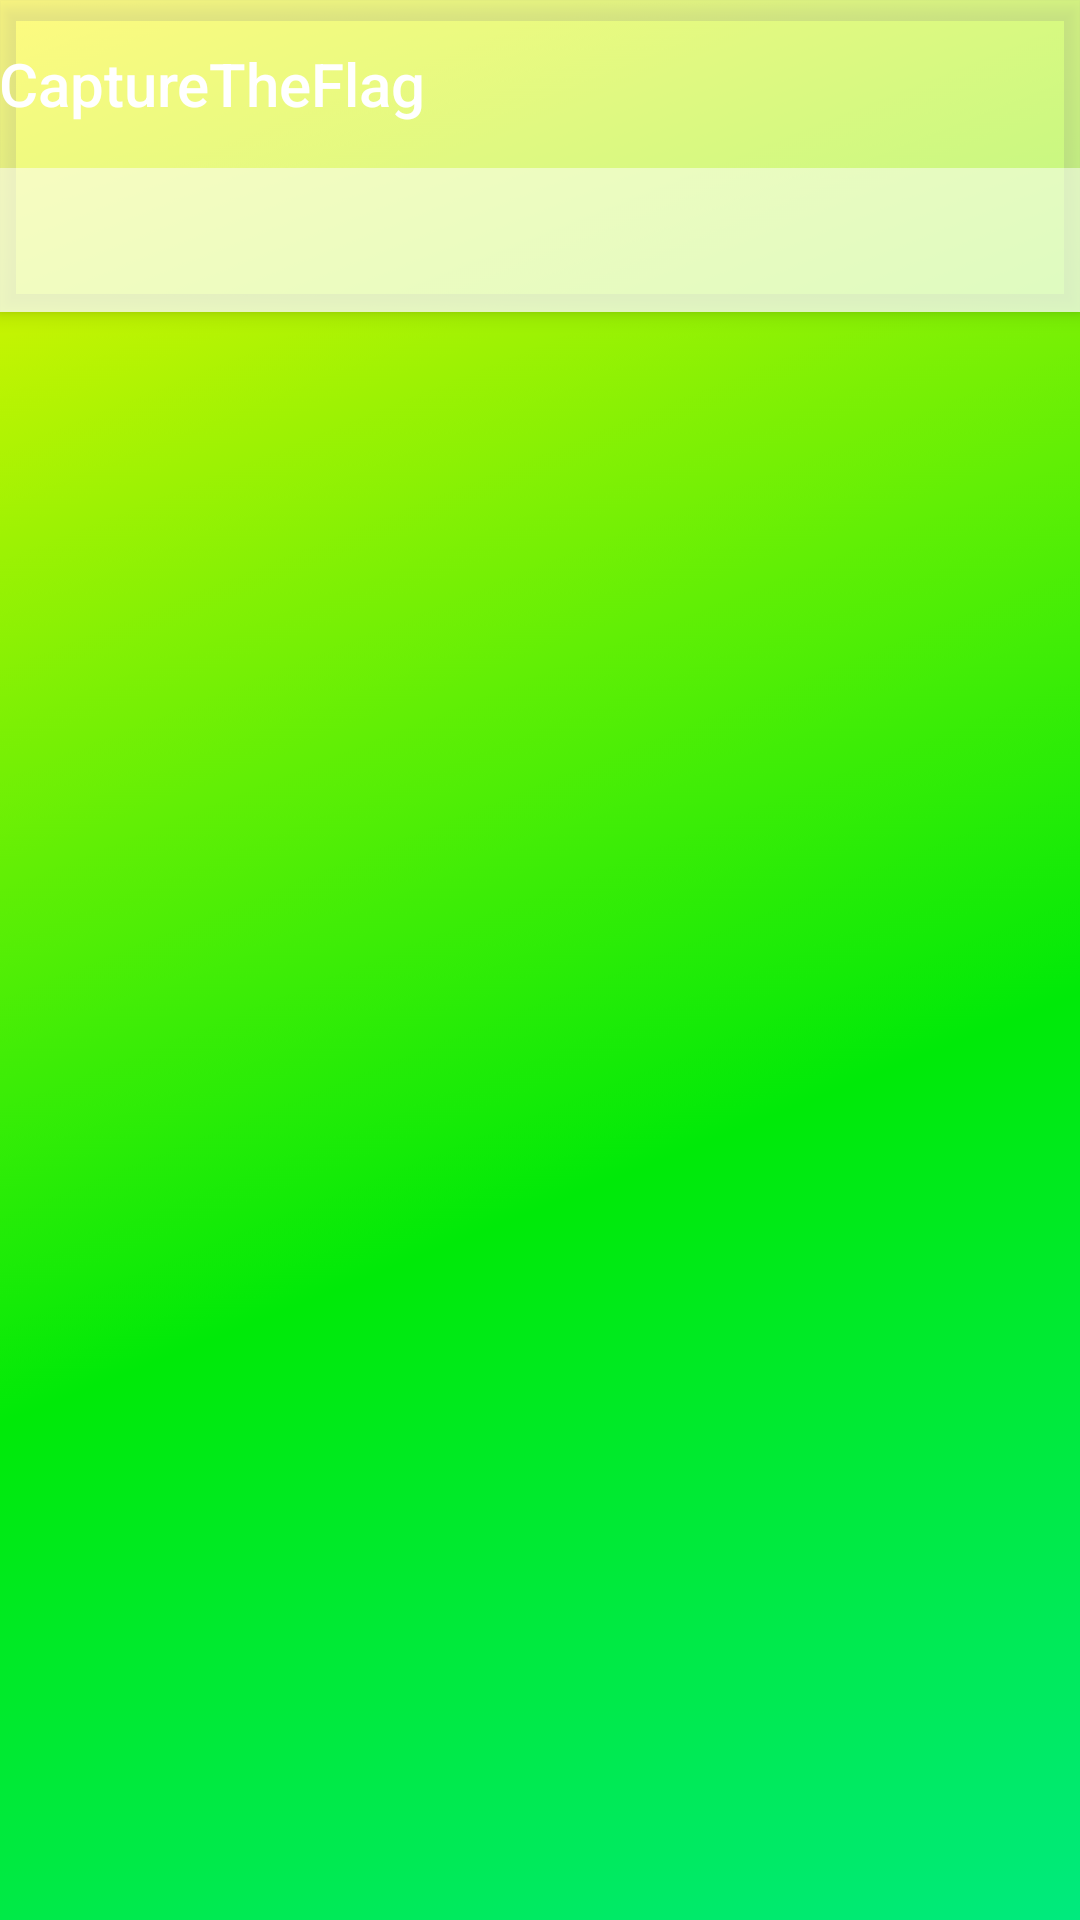

Write the Android layout XML for this screen, with the resource values it uses.
<!-- AndroidManifest.xml: activity theme AppTheme.NoActionBar -->
<!-- res/layout/activity_game.xml -->
<?xml version="1.0" encoding="utf-8"?>
<androidx.coordinatorlayout.widget.CoordinatorLayout xmlns:android="http://schemas.android.com/apk/res/android"
    xmlns:app="http://schemas.android.com/apk/res-auto"
    xmlns:tools="http://schemas.android.com/tools"
    android:layout_width="match_parent"
    android:layout_height="match_parent"
    android:background="@drawable/home_bg"
    tools:context=".GameActivity">

    <com.google.android.material.appbar.AppBarLayout
        android:layout_width="match_parent"
        android:layout_height="wrap_content"
        android:theme="@style/AppTheme.AppBarOverlay">

        <TextView
            android:id="@+id/title"
            android:layout_width="wrap_content"
            android:layout_height="wrap_content"
            android:gravity="center"
            android:minHeight="?actionBarSize"
            android:padding="@dimen/appbar_padding"
            android:text="@string/app_name"
            android:textAppearance="@style/TextAppearance.Widget.AppCompat.Toolbar.Title" />

        <com.google.android.material.tabs.TabLayout
            android:id="@+id/tabs"
            android:layout_width="match_parent"
            android:layout_height="wrap_content"
            android:background="?attr/colorPrimary" />
    </com.google.android.material.appbar.AppBarLayout>

    <androidx.viewpager.widget.ViewPager
        android:id="@+id/view_pager"
        android:layout_width="match_parent"
        android:layout_height="match_parent"
        app:layout_behavior="@string/appbar_scrolling_view_behavior" />

</androidx.coordinatorlayout.widget.CoordinatorLayout>
<!-- resources referenced by this layout -->
<resources>
  <!-- drawable home_bg: png bitmap (drawable-hdpi, 71188 bytes) -->
  <string name="app_name">CaptureTheFlag</string>
  <style name="AppTheme.AppBarOverlay" parent="ThemeOverlay.AppCompat.Dark.ActionBar" />
  <style name="AppTheme.NoActionBar">
          <item name="windowActionBar">false</item>
          <item name="windowNoTitle">true</item>
      </style>
</resources>
